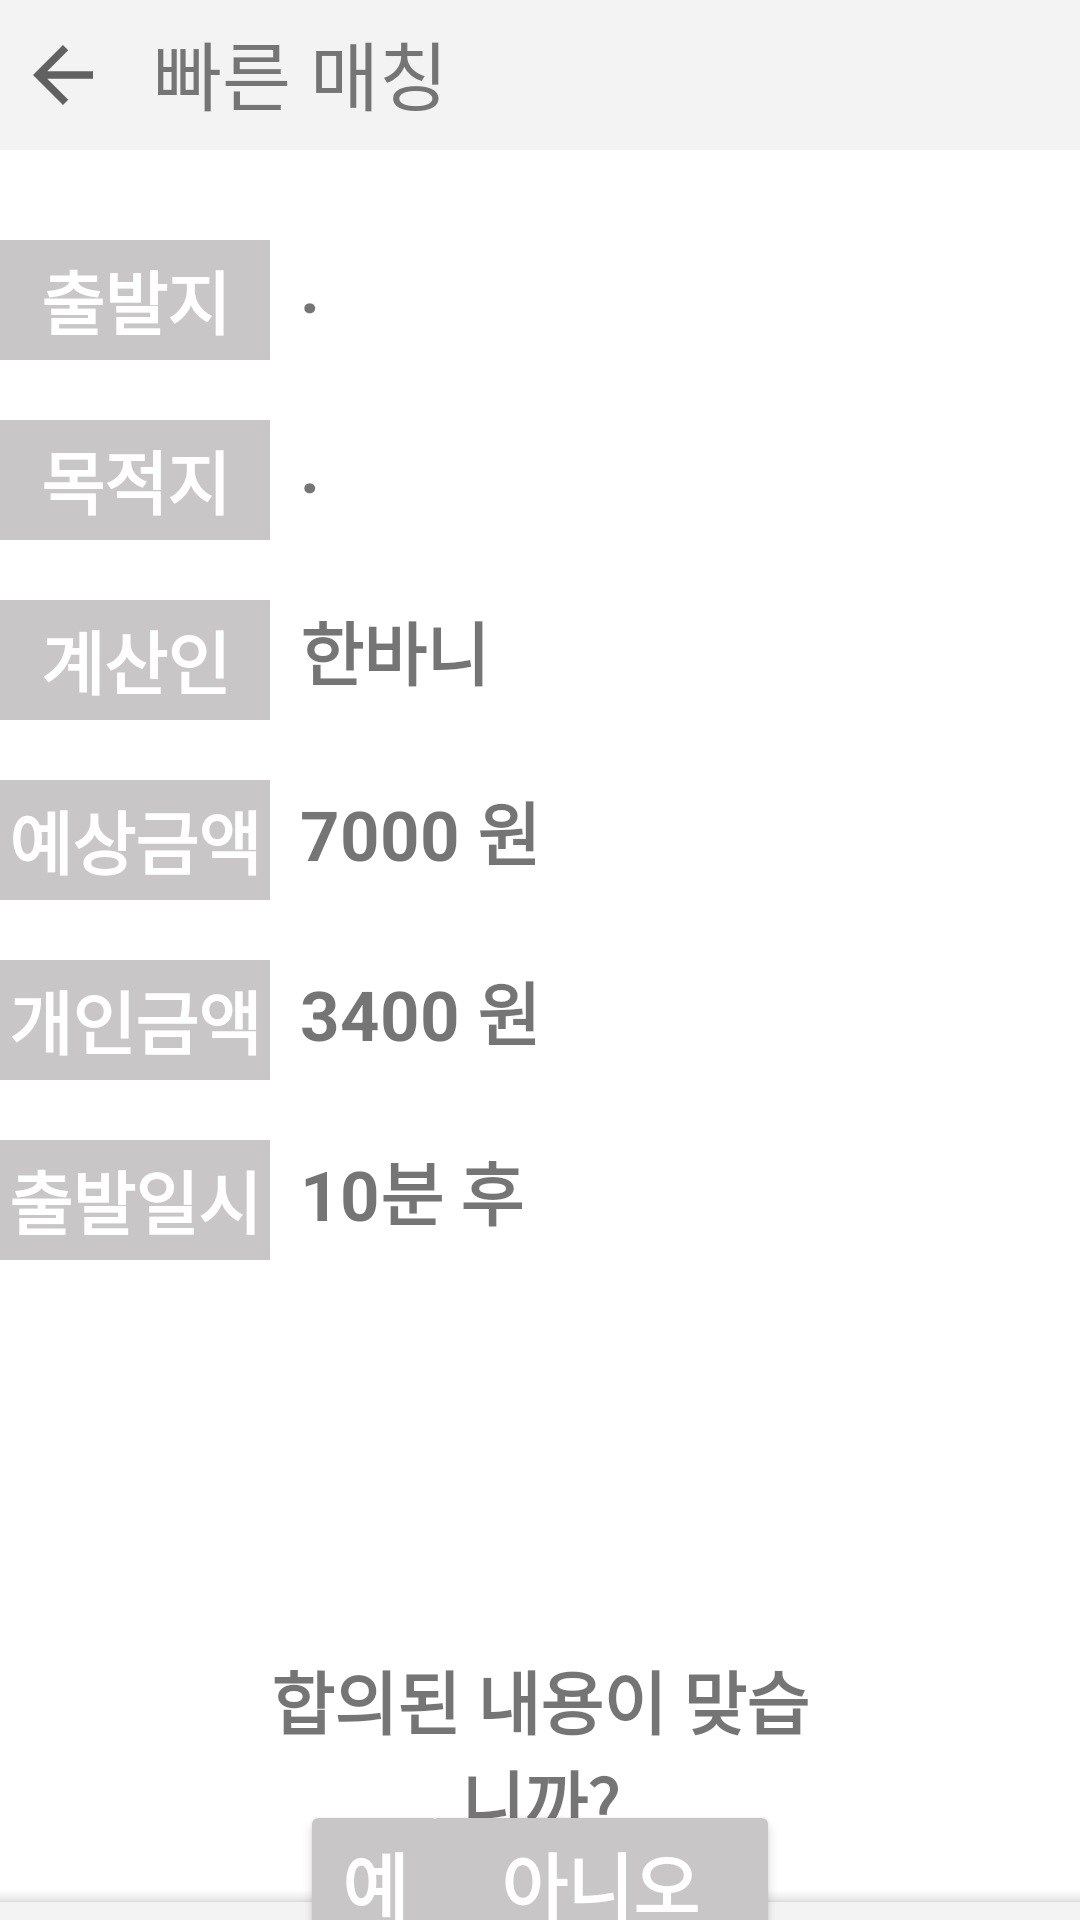

Android layout source for this screen:
<!-- AndroidManifest.xml: application theme Theme.Bunnython -->
<!-- res/layout/activity_fast_matching5.xml -->
<?xml version="1.0" encoding="utf-8"?>
<androidx.constraintlayout.widget.ConstraintLayout
    xmlns:android="http://schemas.android.com/apk/res/android"
    xmlns:app="http://schemas.android.com/apk/res-auto"
    xmlns:tools="http://schemas.android.com/tools"
    android:layout_width="match_parent"
    android:layout_height="match_parent"
    tools:context=".fast_matching5">

    <include
        android:id="@+id/include"
        layout="@layout/toolbar1"
        tools:layout_editor_absoluteX="1dp"
        tools:layout_editor_absoluteY="-23dp" />

    <RelativeLayout
        android:id="@+id/end_point_shortcut"
        android:layout_width="match_parent"
        android:layout_height="wrap_content"
        android:layout_marginTop="50dp"
        android:orientation="horizontal"
        app:layout_constraintEnd_toEndOf="parent"
        app:layout_constraintHorizontal_bias="0.0"
        app:layout_constraintStart_toStartOf="parent"
        app:layout_constraintTop_toTopOf="parent">

        <TextView
            android:layout_width="90dp"
            android:layout_height="40dp"
            android:layout_marginTop="30dp"
            android:layout_marginStart="0dp"
            android:gravity="center"
            android:background="#C8C6C6"
            android:textColor="#FFFFFF"
            android:text="출발지"
            android:textSize="23sp"
            android:textStyle="bold" />
        <TextView
            android:id="@+id/remind1"
            android:layout_width="wrap_content"
            android:layout_height="wrap_content"
            android:layout_marginTop="30dp"
            android:layout_marginStart="100dp"
            android:gravity="center"
            android:text="."
            android:textSize="23sp"
            android:textStyle="bold" />

        <TextView
            android:layout_width="90dp"
            android:layout_height="40dp"
            android:layout_marginTop="90dp"
            android:layout_marginStart="0dp"
            android:gravity="center"
            android:background="#C8C6C6"
            android:textColor="#FFFFFF"
            android:text="목적지"
            android:textSize="23sp"
            android:textStyle="bold" />
        <TextView
            android:id="@+id/remind2"
            android:layout_width="wrap_content"
            android:layout_height="wrap_content"
            android:layout_marginTop="90dp"
            android:layout_marginStart="100dp"
            android:gravity="center"
            android:text="."
            android:textSize="23sp"
            android:textStyle="bold" />

        <TextView
            android:layout_width="90dp"
            android:layout_height="40dp"
            android:layout_marginTop="150dp"
            android:layout_marginStart="0dp"
            android:gravity="center"
            android:background="#C8C6C6"
            android:textColor="#FFFFFF"
            android:text="계산인"
            android:textSize="23sp"
            android:textStyle="bold" />
        <TextView
            android:id="@+id/remind3"
            android:layout_width="wrap_content"
            android:layout_height="wrap_content"
            android:layout_marginTop="150dp"
            android:layout_marginStart="100dp"
            android:gravity="center"
            android:text="한바니"
            android:textSize="23sp"
            android:textStyle="bold" />

        <TextView
            android:id="@+id/choice4"
            android:layout_width="90dp"
            android:layout_height="40dp"
            android:layout_marginTop="210dp"
            android:layout_marginStart="0dp"
            android:gravity="center"
            android:background="#C8C6C6"
            android:textColor="#FFFFFF"
            android:text="예상금액"
            android:textSize="23sp"
            android:textStyle="bold"/>
        <TextView
            android:id="@+id/remind4"
            android:layout_width="wrap_content"
            android:layout_height="wrap_content"
            android:layout_marginTop="210dp"
            android:layout_marginStart="100dp"
            android:gravity="center"
            android:text="7000 원"
            android:textSize="23sp"
            android:textStyle="bold" />

        <TextView
            android:id="@+id/choice5"
            android:layout_width="90dp"
            android:layout_height="40dp"
            android:layout_marginTop="270dp"
            android:layout_marginStart="0dp"
            android:gravity="center"
            android:background="#C8C6C6"
            android:textColor="#FFFFFF"
            android:text="개인금액"
            android:textSize="23sp"
            android:textStyle="bold" />
        <TextView
            android:id="@+id/remind5"
            android:layout_width="wrap_content"
            android:layout_height="wrap_content"
            android:layout_marginTop="270dp"
            android:layout_marginStart="100dp"
            android:gravity="center"
            android:text="3400 원"
            android:textSize="23sp"
            android:textStyle="bold" />

        <TextView
            android:id="@+id/choice6"
            android:layout_width="90dp"
            android:layout_height="40dp"
            android:layout_marginTop="330dp"
            android:layout_marginStart="0dp"
            android:gravity="center"
            android:background="#C8C6C6"
            android:textColor="#FFFFFF"
            android:text="출발일시"
            android:textSize="23sp"
            android:textStyle="bold" />
        <TextView
            android:id="@+id/remind6"
            android:layout_width="wrap_content"
            android:layout_height="wrap_content"
            android:layout_marginTop="330dp"
            android:layout_marginStart="100dp"
            android:gravity="center"
            android:text="10분 후"
            android:textSize="23sp"
            android:textStyle="bold" />

        <TextView
            android:layout_width="wrap_content"
            android:layout_height="wrap_content"
            android:layout_alignParentStart="true"
            android:layout_alignParentEnd="true"
            android:layout_marginStart="85dp"
            android:layout_marginTop="500dp"
            android:layout_marginEnd="85dp"
            android:gravity="center"
            android:text="합의된 내용이 맞습니까?"
            android:textSize="23sp"
            android:textStyle="bold" />

        <Button
            android:id="@+id/yes"
            android:layout_width="50dp"
            android:layout_height="wrap_content"
            android:layout_alignParentStart="true"
            android:layout_marginStart="100dp"
            android:layout_marginTop="550dp"
            android:backgroundTint="#C8C6C6"
            android:textColor="#FFFFFF"
            android:gravity="center"
            android:text="예"
            android:textSize="24sp"
            android:textStyle="bold" />
        <Button
            android:id="@+id/no"
            android:layout_width="120dp"
            android:layout_height="wrap_content"
            android:layout_alignParentEnd="true"
            android:layout_marginEnd="100dp"
            android:layout_marginTop="550dp"
            android:backgroundTint="#C8C6C6"
            android:textColor="#FFFFFF"
            android:gravity="center"
            android:text="아니오"
            android:textSize="24sp"
            android:textStyle="bold" />

        <include
            android:id="@+id/include"
            layout="@layout/bottombar" />

    </RelativeLayout>


</androidx.constraintlayout.widget.ConstraintLayout>
<!-- res/layout/toolbar1.xml (included above) -->
<?xml version="1.0" encoding="utf-8"?>
<androidx.appcompat.widget.Toolbar
    xmlns:android="http://schemas.android.com/apk/res/android"
    xmlns:app="http://schemas.android.com/apk/res-auto"
    xmlns:tools="http://schemas.android.com/tools"
    android:id="@+id/toolbar1"
    android:layout_width="match_parent"
    android:layout_height="50dp"
    android:background="#F3F3F3"
    app:contentInsetStart="0dp"
    tools:context=".fast_matching1">

    <RelativeLayout
        android:layout_width="match_parent"
        android:layout_height="match_parent">

        <ImageView
            android:id="@+id/backbtn"
            android:layout_width="30dp"
            android:layout_height="30dp"
            android:layout_alignParentStart="true"
            android:layout_alignParentTop="true"
            android:layout_alignParentBottom="true"
            android:layout_marginStart="6dp"
            android:layout_marginTop="10dp"
            android:layout_marginBottom="10dp"
            app:srcCompat="?attr/homeAsUpIndicator" />


        <TextView
            android:id="@+id/verbar"
            android:layout_width="6dp"
            android:layout_height="25dp"
            android:layout_alignParentStart="true"
            android:layout_alignParentTop="true"
            android:layout_alignParentEnd="true"
            android:layout_alignParentBottom="true"
            android:layout_marginStart="51dp"
            android:layout_marginTop="6dp"
            android:layout_marginEnd="-16dp"
            android:layout_marginBottom="5dp"
            android:text="빠른 매칭"
            android:textColor="#757575"
            android:textSize="25sp" />

        <ImageView
            android:id="@+id/sysicon"
            android:layout_width="35dp"
            android:layout_height="35dp"
            android:layout_alignParentStart="true"
            android:layout_alignParentTop="true"
            android:layout_alignParentBottom="true"
            android:layout_marginStart="369dp"
            android:layout_marginTop="7dp"
            android:layout_marginEnd="7dp"
            android:layout_marginBottom="8dp"
            app:srcCompat="@drawable/system" />

    </RelativeLayout>
</androidx.appcompat.widget.Toolbar>
<!-- res/layout/bottombar.xml (included above) -->
<?xml version="1.0" encoding="utf-8"?>
<androidx.coordinatorlayout.widget.CoordinatorLayout
    xmlns:android="http://schemas.android.com/apk/res/android"
    xmlns:tools="http://schemas.android.com/tools"
    xmlns:app="http://schemas.android.com/apk/res-auto"
    android:id="@+id/bottombar"
    android:layout_width="match_parent"
    android:layout_height="match_parent"
    tools:context=".fast_matching1">

    <com.google.android.material.bottomappbar.BottomAppBar
        android:id="@+id/bar"
        android:layout_width="match_parent"
        android:layout_height="wrap_content"
        android:layout_gravity="bottom"
        app:backgroundTint="#F3F3F3"
        app:fabAlignmentMode="center"/>

    <com.google.android.material.floatingactionbutton.FloatingActionButton
        android:id="@+id/homebtn"
        android:layout_width="wrap_content"
        android:layout_height="wrap_content"
        android:src="@drawable/home"
        app:backgroundTint="#CDCDCD"
        app:layout_anchor="@id/bar"
        android:contentDescription="homebutton"/>

</androidx.coordinatorlayout.widget.CoordinatorLayout>
<!-- resources referenced by this layout -->
<resources>
  <!-- drawable home: png bitmap (drawable, 13266 bytes) -->
  <!-- drawable system: png bitmap (drawable, 5800 bytes) -->
  <style name="Theme.Bunnython" parent="Theme.MaterialComponents.DayNight.DarkActionBar">
          
          <item name="colorPrimary">@color/purple_500</item>
          <item name="colorPrimaryVariant">@color/purple_700</item>
          <item name="colorOnPrimary">@color/white</item>
          
          <item name="colorSecondary">@color/teal_200</item>
          <item name="colorSecondaryVariant">@color/teal_700</item>
          <item name="colorOnSecondary">@color/black</item>
          
          <item name="android:statusBarColor">?attr/colorPrimaryVariant</item>
          
      </style>
  <!-- not gathered from this repository: default colours our renderer supplied (Android Studio template values) -->
  <color name="purple_500">#FF6200EE</color>
  <color name="purple_700">#FF3700B3</color>
  <color name="teal_200">#FF03DAC5</color>
  <color name="teal_700">#FF018786</color>
  <color name="black">#FF000000</color>
  <color name="white">#FFFFFFFF</color>
</resources>
